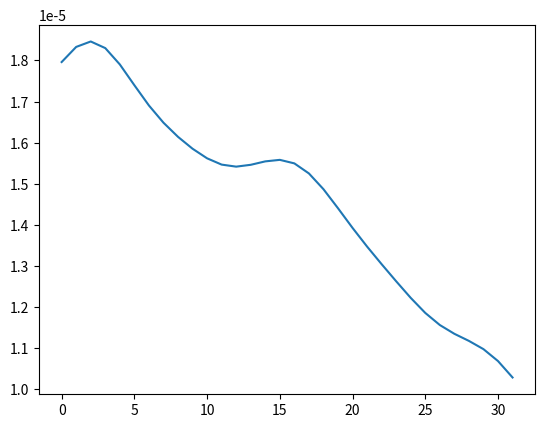

This figure's Python source:
import numpy as np
import scipy as sp

import matplotlib
import matplotlib.pyplot as plt

F_s = 44100

output = np.array([

    0.00001796222932171077,
    0.00001833038004406262,
    0.00001846273335104343,
    0.00001830153087212238,
    0.00001790424357750453,
    0.00001739878098305780,
    0.00001690591307124123,
    0.00001648727084102575,
    0.00001614297070773318,
    0.00001585376230650581,
    0.00001562037687108386,
    0.00001546738531033043,
    0.00001541784149594605,
    0.00001546271232655272,
    0.00001554604750708677,
    0.00001558301300974563,
    0.00001549705302750226,
    0.00001525256902823457,
    0.00001486920155002736,
    0.00001440565392840654,
    0.00001392708327330183,
    0.00001347282159258612,
    0.00001304463239648612,
    0.00001262873047380708,
    0.00001222531500388868,
    0.00001185925339086680,
    0.00001156521739176242,
    0.00001135144793806830,
    0.00001117877945944201,
    0.00001097834319807589,
    0.00001068815890903352,
    0.00001028908172884258,
])

plt.plot(output)